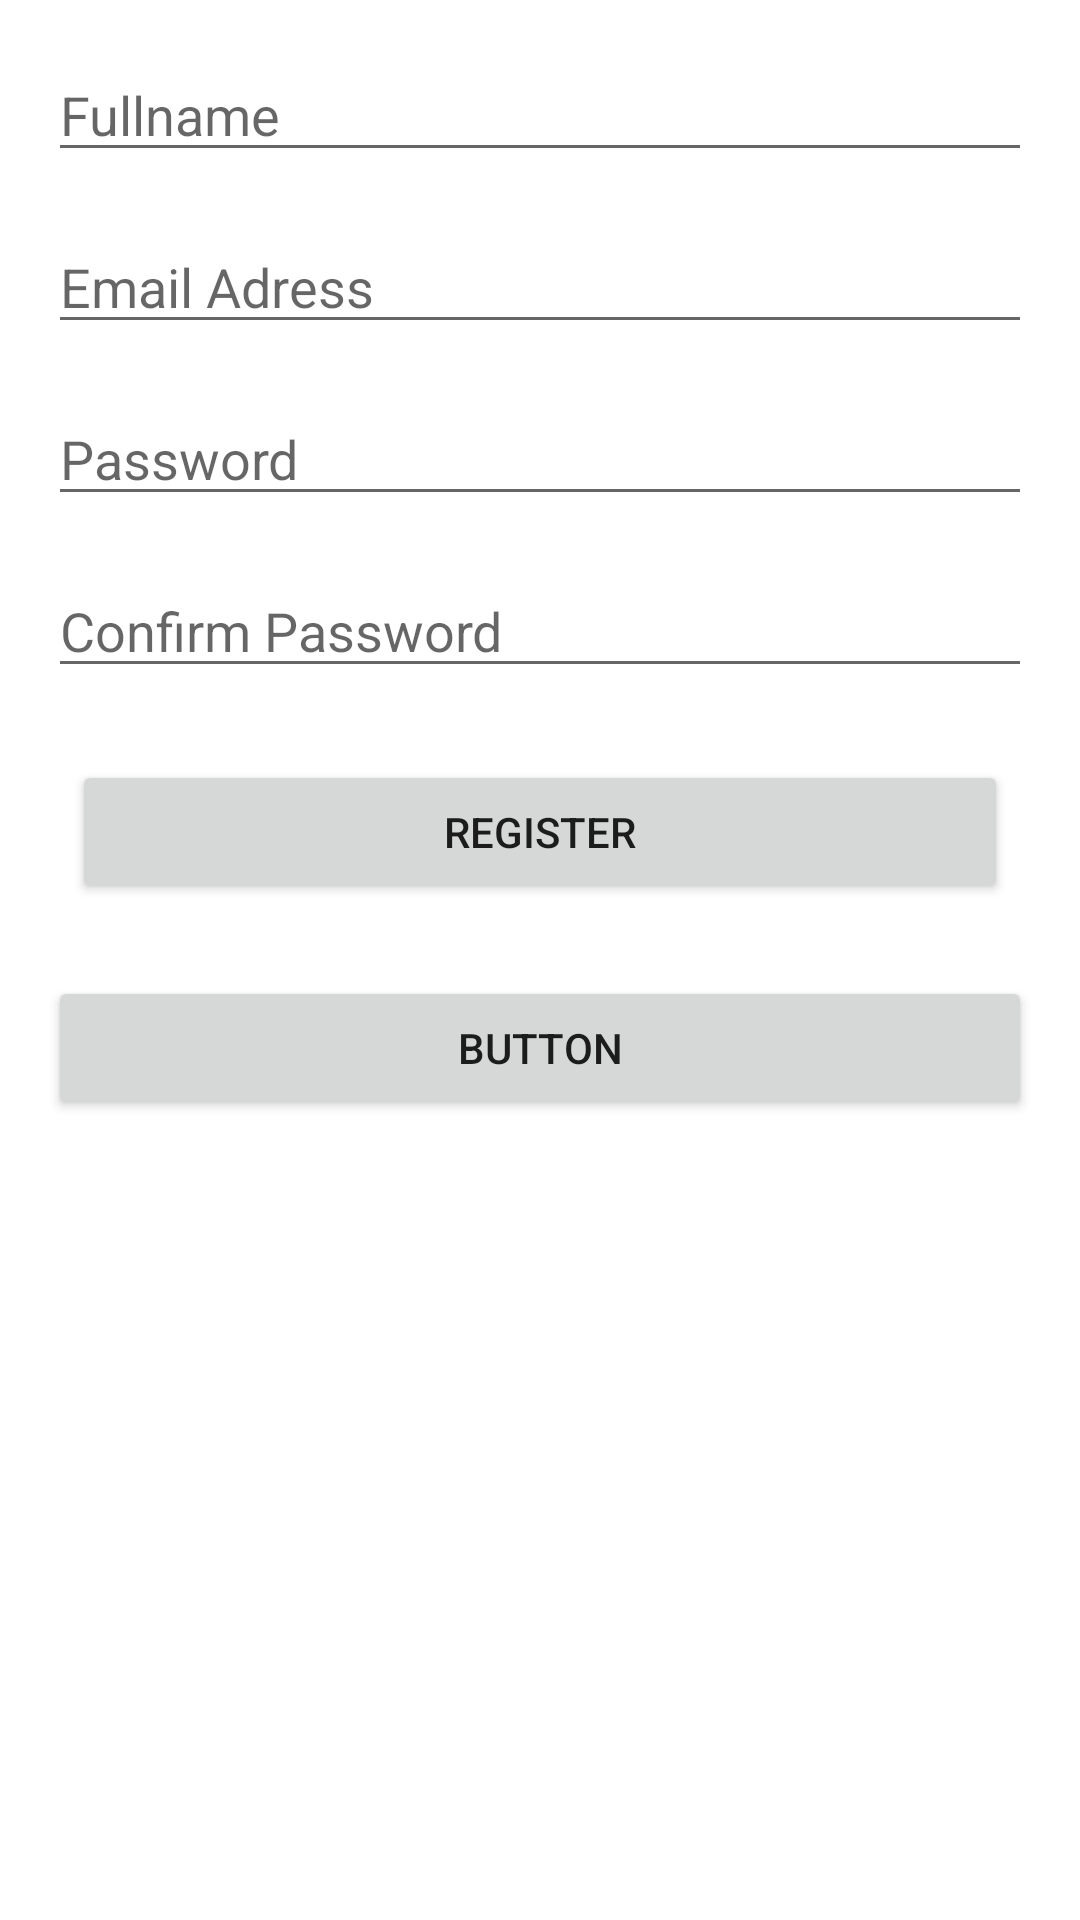

Write the Android layout XML for this screen, with the resource values it uses.
<!-- AndroidManifest.xml: application theme Theme.TodoListFirebase -->
<!-- res/layout/activity_register.xml -->
<?xml version="1.0" encoding="utf-8"?>
<androidx.constraintlayout.widget.ConstraintLayout xmlns:android="http://schemas.android.com/apk/res/android"
    xmlns:app="http://schemas.android.com/apk/res-auto"
    xmlns:tools="http://schemas.android.com/tools"
    android:layout_width="match_parent"
    android:layout_height="match_parent"
    tools:context=".Register">

    <EditText
        android:id="@+id/registerFullname"
        android:layout_width="0dp"
        android:layout_height="wrap_content"
        android:layout_marginStart="16dp"
        android:layout_marginTop="16dp"
        android:layout_marginEnd="16dp"
        android:ems="10"
        android:hint="Fullname"
        android:inputType="textPersonName"
        app:layout_constraintEnd_toEndOf="parent"
        app:layout_constraintStart_toStartOf="parent"
        app:layout_constraintTop_toTopOf="parent"
        tools:ignore="TouchTargetSizeCheck" />

    <EditText
        android:id="@+id/registerEmail"
        android:layout_width="0dp"
        android:layout_height="wrap_content"
        android:layout_marginStart="16dp"
        android:layout_marginTop="16dp"
        android:layout_marginEnd="16dp"
        android:ems="10"
        android:hint="Email Adress"
        android:inputType="textEmailAddress"
        app:layout_constraintEnd_toEndOf="parent"
        app:layout_constraintStart_toStartOf="parent"
        app:layout_constraintTop_toBottomOf="@+id/registerFullname" />

    <EditText
        android:id="@+id/registerPassword"
        android:layout_width="0dp"
        android:layout_height="wrap_content"
        android:layout_marginStart="16dp"
        android:layout_marginTop="16dp"
        android:layout_marginEnd="16dp"
        android:ems="10"
        android:hint="Password"
        android:inputType="textPassword"
        app:layout_constraintEnd_toEndOf="parent"
        app:layout_constraintStart_toStartOf="parent"
        app:layout_constraintTop_toBottomOf="@+id/registerEmail" />

    <EditText
        android:id="@+id/confPassword"
        android:layout_width="0dp"
        android:layout_height="wrap_content"
        android:layout_marginStart="16dp"
        android:layout_marginTop="16dp"
        android:layout_marginEnd="16dp"
        android:ems="10"
        android:hint="Confirm Password"
        android:inputType="textPassword"
        app:layout_constraintEnd_toEndOf="parent"
        app:layout_constraintStart_toStartOf="parent"
        app:layout_constraintTop_toBottomOf="@+id/registerPassword" />

    <Button
        android:id="@+id/registerButton"
        android:layout_width="0dp"
        android:layout_height="wrap_content"
        android:layout_marginStart="24dp"
        android:layout_marginTop="24dp"
        android:layout_marginEnd="24dp"
        android:text="Register"
        app:layout_constraintEnd_toEndOf="parent"
        app:layout_constraintStart_toStartOf="parent"
        app:layout_constraintTop_toBottomOf="@+id/confPassword" />

    <Button
        android:id="@+id/gotoLogin"
        android:layout_width="0dp"
        android:layout_height="wrap_content"
        android:layout_marginStart="16dp"
        android:layout_marginTop="24dp"
        android:layout_marginEnd="16dp"
        android:text="Button"
        app:layout_constraintEnd_toEndOf="parent"
        app:layout_constraintStart_toStartOf="parent"
        app:layout_constraintTop_toBottomOf="@+id/registerButton" />
</androidx.constraintlayout.widget.ConstraintLayout>
<!-- resources referenced by this layout -->
<resources>
  <style name="Theme.TodoListFirebase" parent="Theme.MaterialComponents.DayNight.DarkActionBar">
          
          <item name="colorPrimary">@color/purple_500</item>
          <item name="colorPrimaryVariant">@color/purple_700</item>
          <item name="colorOnPrimary">@color/white</item>
          
          <item name="colorSecondary">@color/teal_200</item>
          <item name="colorSecondaryVariant">@color/teal_700</item>
          <item name="colorOnSecondary">@color/black</item>
          
          <item name="android:statusBarColor" tools:targetApi="l">?attr/colorPrimaryVariant</item>
          <item name="bgc">#ffffff</item>
          <item name="tC">#000000</item>
          
      </style>
  <!-- not gathered from this repository: default colours our renderer supplied (Android Studio template values) -->
  <color name="purple_500">#FF6200EE</color>
  <color name="purple_700">#FF3700B3</color>
  <color name="teal_200">#FF03DAC5</color>
  <color name="teal_700">#FF018786</color>
  <color name="black">#FF000000</color>
  <color name="white">#FFFFFFFF</color>
</resources>
